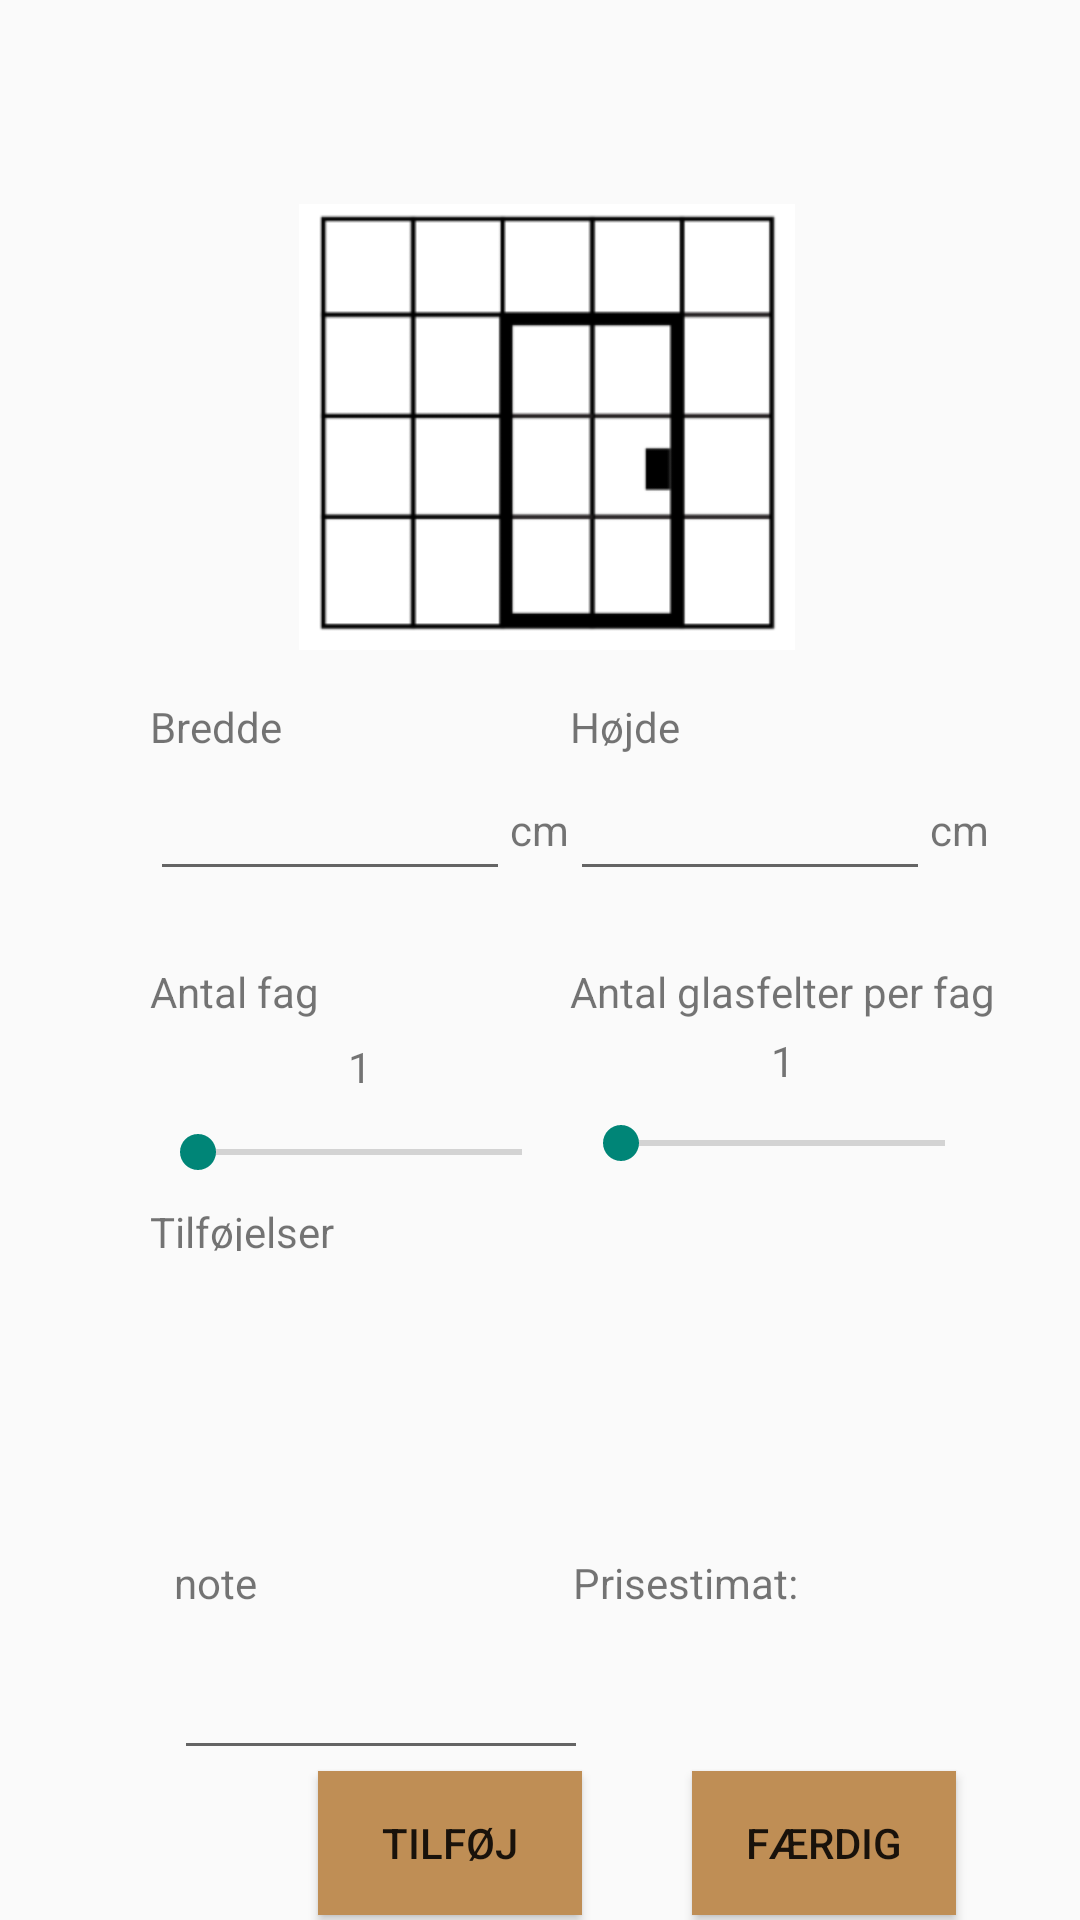

Android layout source for this screen:
<!-- AndroidManifest.xml: application theme Theme.AppCompat.Light.NoActionBar -->
<!-- res/layout/fragment_build_wall.xml -->
<?xml version="1.0" encoding="utf-8"?>
<androidx.constraintlayout.widget.ConstraintLayout xmlns:android="http://schemas.android.com/apk/res/android"
    xmlns:app="http://schemas.android.com/apk/res-auto"
    xmlns:tools="http://schemas.android.com/tools"
    android:layout_width="match_parent"
    android:layout_height="match_parent"
    tools:context=".UI.fragments.BuildWallFragment">

    <TextView
        android:id="@+id/width_textfield"
        android:layout_width="wrap_content"
        android:layout_height="wrap_content"
        android:layout_marginTop="16dp"
        android:text="@string/width"
        app:layout_constraintStart_toStartOf="@+id/editText_Width"
        app:layout_constraintTop_toBottomOf="@+id/imageView3" />

    <TextView
        android:id="@+id/height_textfield"
        android:layout_width="wrap_content"
        android:layout_height="wrap_content"
        android:text="@string/height"
        app:layout_constraintStart_toStartOf="@+id/editText_Height"
        app:layout_constraintTop_toTopOf="@+id/width_textfield" />

    <EditText
        android:id="@+id/editText_Width"
        android:layout_width="120dp"
        android:layout_height="wrap_content"
        android:layout_marginStart="50dp"
        android:layout_marginTop="4dp"
        android:ems="10"
        android:inputType="numberDecimal"
        app:layout_constraintEnd_toStartOf="@+id/editText_Height"
        app:layout_constraintHorizontal_bias="0.5"
        app:layout_constraintHorizontal_chainStyle="spread_inside"
        app:layout_constraintStart_toStartOf="parent"
        app:layout_constraintTop_toBottomOf="@+id/width_textfield" />

    <EditText
        android:id="@+id/editText_Height"
        android:layout_width="120dp"
        android:layout_height="wrap_content"
        android:layout_marginEnd="50dp"
        android:ems="10"
        android:inputType="numberDecimal"
        app:layout_constraintBaseline_toBaselineOf="@+id/editText_Width"
        app:layout_constraintEnd_toEndOf="parent"
        app:layout_constraintHorizontal_bias="0.5"
        app:layout_constraintStart_toEndOf="@+id/editText_Width" />

    <TextView
        android:id="@+id/panelcount_height_fextfield"
        android:layout_width="wrap_content"
        android:layout_height="wrap_content"
        android:layout_marginTop="24dp"
        android:text="@string/panel_count_width_text"
        app:layout_constraintStart_toStartOf="@+id/editText_Width"
        app:layout_constraintTop_toBottomOf="@+id/editText_Width" />

    <TextView
        android:id="@+id/panelcount_width_textfield"
        android:layout_width="wrap_content"
        android:layout_height="wrap_content"
        android:text="@string/panel_count_height_text"
        app:layout_constraintEnd_toEndOf="parent"
        app:layout_constraintHorizontal_bias="0.0"
        app:layout_constraintStart_toStartOf="@+id/editText_Height"
        app:layout_constraintTop_toTopOf="@+id/panelcount_height_fextfield" />

    <SeekBar
        android:id="@+id/seekBar_width"
        android:layout_width="140dp"
        android:layout_height="wrap_content"
        android:layout_marginTop="35dp"
        android:max="30"
        android:min="1"
        app:layout_constraintStart_toStartOf="@+id/panelcount_height_fextfield"
        app:layout_constraintTop_toBottomOf="@+id/panelcount_height_fextfield" />

    <SeekBar
        android:id="@+id/seekBar_height"
        android:layout_width="140dp"
        android:layout_height="wrap_content"
        android:layout_marginTop="32dp"
        android:max="30"
        android:min="1"
        app:layout_constraintEnd_toEndOf="@+id/panelcount_width_textfield"
        app:layout_constraintStart_toStartOf="@+id/panelcount_width_textfield"
        app:layout_constraintTop_toBottomOf="@+id/panelcount_width_textfield" />

    <TextView
        android:id="@+id/additions_textfield"
        android:layout_width="wrap_content"
        android:layout_height="16dp"
        android:layout_marginTop="8dp"
        android:text="@string/additions"
        app:layout_constraintStart_toStartOf="@+id/seekBar_width"
        app:layout_constraintTop_toBottomOf="@+id/seekBar_width" />

    <TextView
        android:id="@+id/price_textfield"
        android:layout_width="wrap_content"
        android:layout_height="wrap_content"

        android:text="@string/price_estimate"
        app:layout_constraintStart_toStartOf="@+id/seekBar_height"
        app:layout_constraintTop_toTopOf="@+id/note_textview" />

    <TextView
        android:id="@+id/price_value_textfield"
        android:layout_width="wrap_content"
        android:layout_height="wrap_content"
        app:layout_constraintBottom_toBottomOf="@+id/editText_note"
        app:layout_constraintEnd_toEndOf="@+id/price_textfield"
        app:layout_constraintStart_toStartOf="@+id/price_textfield"
        app:layout_constraintTop_toBottomOf="@+id/price_textfield" />

    <Button
        android:id="@+id/add_button"
        android:layout_width="wrap_content"
        android:layout_height="wrap_content"
        android:layout_marginStart="48dp"
        android:background="#bf8e55"
        android:text="@string/add"
        app:layout_constraintBottom_toBottomOf="parent"
        app:layout_constraintStart_toStartOf="@+id/editText_note"
        app:layout_constraintTop_toBottomOf="@+id/editText_note"
        app:layout_constraintVertical_bias="0.217" />

    <Button
        android:id="@+id/done_button"
        android:layout_width="wrap_content"
        android:layout_height="wrap_content"
        android:background="#bf8e55"
        android:text="@string/done"
        app:layout_constraintBottom_toBottomOf="@+id/add_button"
        app:layout_constraintEnd_toEndOf="@+id/expandableListView"
        app:layout_constraintStart_toEndOf="@+id/add_button"
        app:layout_constraintTop_toTopOf="@+id/add_button" />

    <ImageView
        android:id="@+id/imageView3"
        android:layout_width="wrap_content"
        android:layout_height="wrap_content"
        android:layout_marginTop="68dp"
        app:layout_constraintEnd_toEndOf="parent"
        app:layout_constraintHorizontal_bias="0.512"
        app:layout_constraintStart_toStartOf="parent"
        app:layout_constraintTop_toTopOf="parent"
        app:srcCompat="@drawable/wall" />

    <TextView
        android:id="@+id/seekbar_width_textfield"
        android:layout_width="wrap_content"
        android:layout_height="wrap_content"
        android:layout_marginBottom="10dp"
        android:text="1"
        app:layout_constraintBottom_toTopOf="@+id/seekBar_width"
        app:layout_constraintEnd_toEndOf="@+id/seekBar_width"
        app:layout_constraintStart_toStartOf="@+id/seekBar_width" />

    <TextView
        android:id="@+id/seekbar_height_textfield"
        android:layout_width="wrap_content"
        android:layout_height="wrap_content"
        android:layout_marginBottom="9dp"
        android:text="1"
        app:layout_constraintBottom_toTopOf="@+id/seekBar_height"
        app:layout_constraintEnd_toEndOf="@+id/seekBar_height"
        app:layout_constraintStart_toStartOf="@+id/seekBar_height" />

    <TextView
        android:id="@+id/note_textview"
        android:layout_width="wrap_content"
        android:layout_height="wrap_content"
        android:layout_marginStart="8dp"
        android:layout_marginTop="8dp"
        android:text="note"
        app:layout_constraintStart_toStartOf="@+id/additions_textfield"
        app:layout_constraintTop_toBottomOf="@+id/expandableListView" />

    <EditText
        android:id="@+id/editText_note"
        android:layout_width="138dp"
        android:layout_height="49dp"
        android:layout_marginTop="4dp"
        android:ems="10"
        android:inputType="textPersonName"
        app:layout_constraintStart_toStartOf="@+id/note_textview"
        app:layout_constraintTop_toBottomOf="@+id/note_textview" />

    <TextView
        android:id="@+id/height_unit_textfield"
        android:layout_width="wrap_content"
        android:layout_height="wrap_content"
        android:text="cm"
        app:layout_constraintBottom_toBottomOf="@+id/width_unit_textfield"
        app:layout_constraintStart_toEndOf="@+id/editText_Width"
        app:layout_constraintTop_toTopOf="@+id/width_unit_textfield" />

    <TextView
        android:id="@+id/width_unit_textfield"
        android:layout_width="wrap_content"
        android:layout_height="wrap_content"
        android:text="cm"
        app:layout_constraintBottom_toBottomOf="@+id/editText_Height"
        app:layout_constraintStart_toEndOf="@+id/editText_Height"
        app:layout_constraintTop_toTopOf="@+id/editText_Height" />

    <ExpandableListView
        android:id="@+id/expandableListView"
        android:layout_width="305dp"
        android:layout_height="89dp"
        android:layout_marginTop="4dp"
        android:layout_marginEnd="8dp"
        android:indicatorLeft="?android:attr/expandableListPreferredItemIndicatorLeft"
        app:layout_constraintEnd_toEndOf="@+id/seekBar_height"
        app:layout_constraintHorizontal_bias="0.0"
        app:layout_constraintStart_toStartOf="@+id/additions_textfield"
        app:layout_constraintTop_toBottomOf="@+id/additions_textfield" />

</androidx.constraintlayout.widget.ConstraintLayout>
<!-- resources referenced by this layout -->
<resources>
  <!-- drawable wall: png bitmap (drawable-xxxhdpi, 20830 bytes) -->
  <string name="add">Tilføj</string>
  <string name="additions">Tilføjelser</string>
  <string name="done">Færdig</string>
  <string name="height">Højde</string>
  <string name="panel_count_height_text">Antal glasfelter per fag</string>
  <string name="panel_count_width_text">Antal fag</string>
  <string name="price_estimate">Prisestimat:</string>
  <string name="width">Bredde</string>
</resources>
